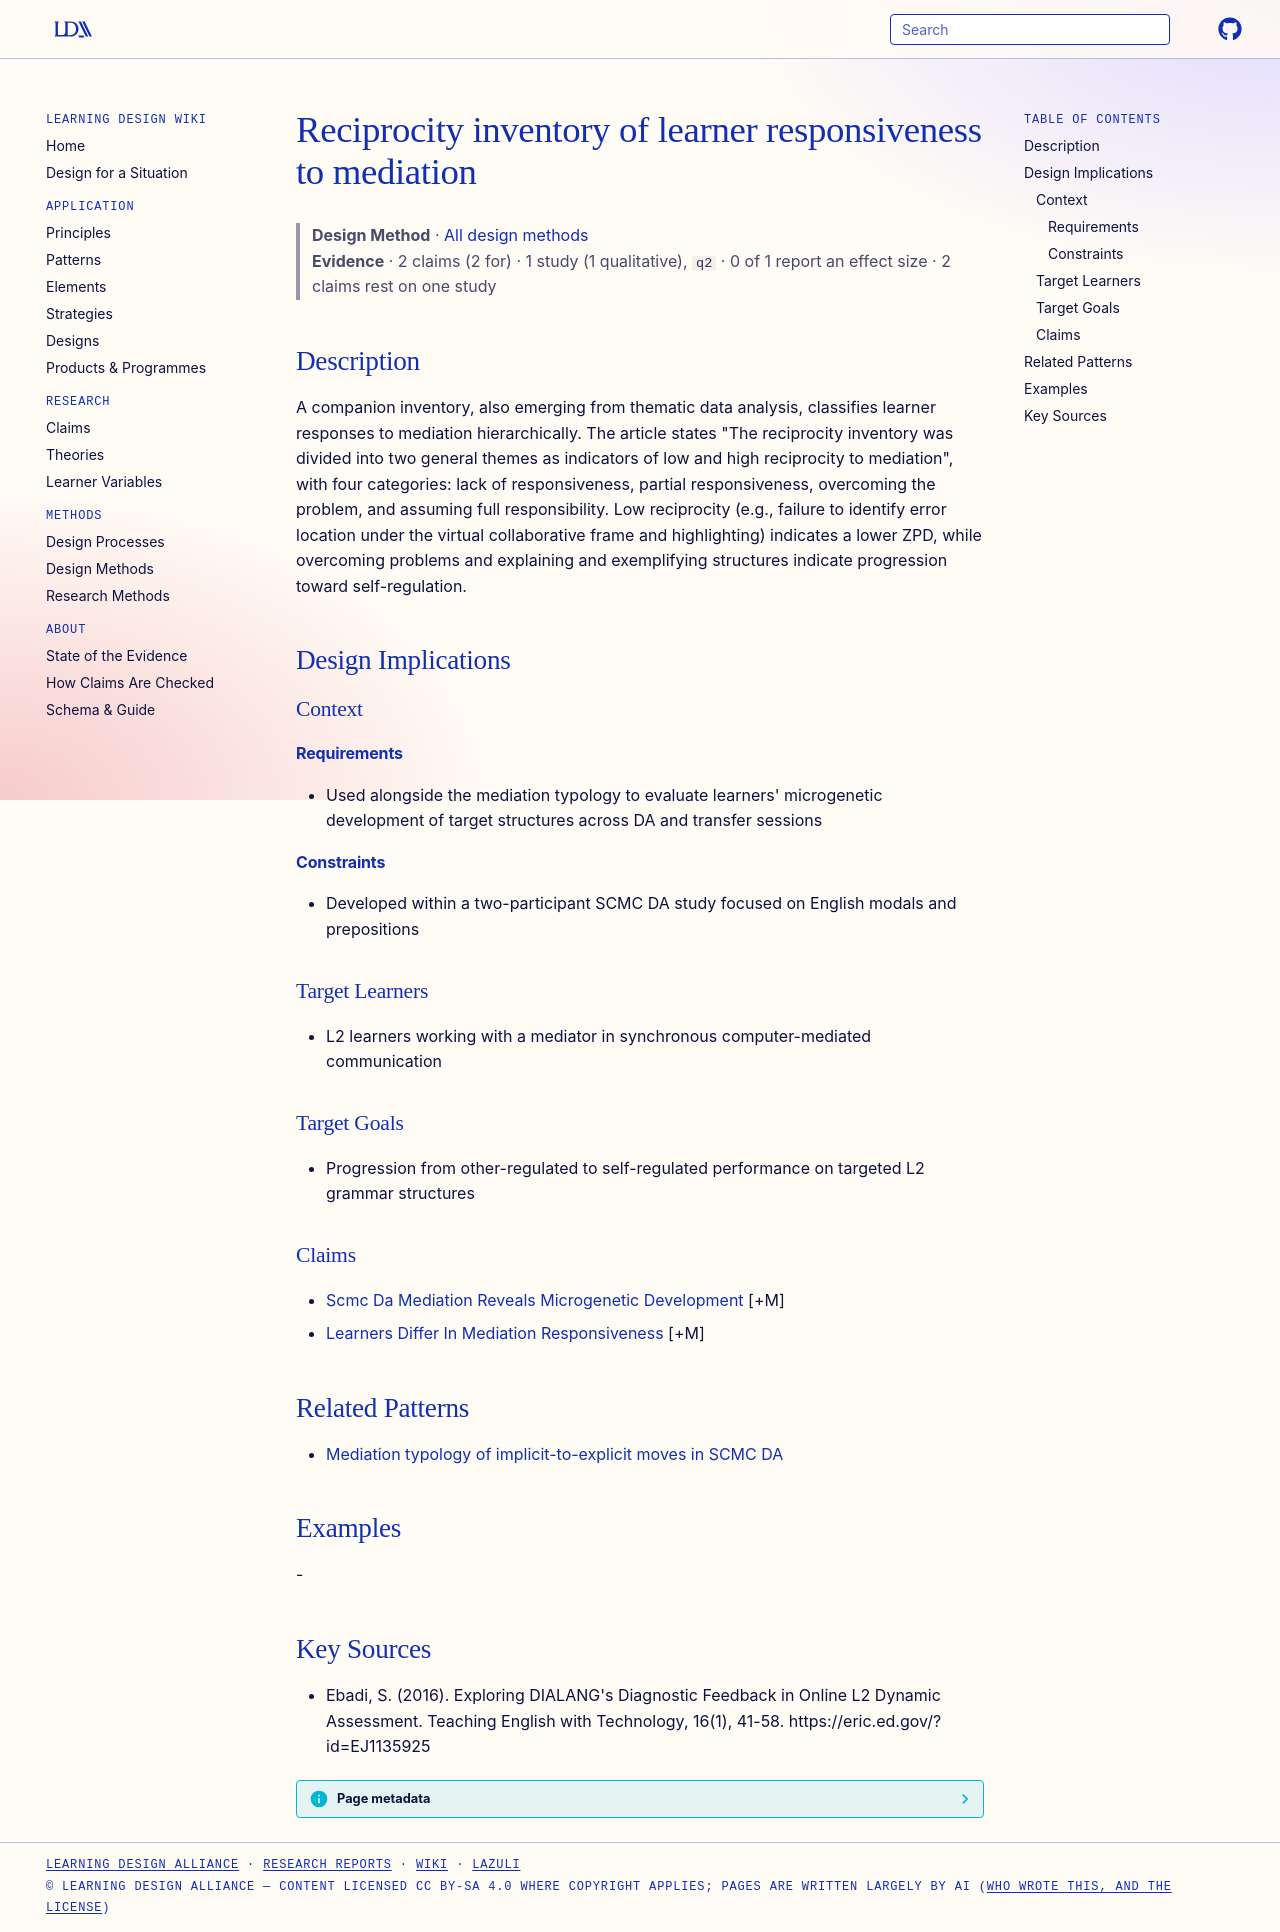

repository: Learning-Design-Alliance/learning-wiki · page: methods/learner-reciprocity-inventory/index.html · generator: mkdocs

---
type: method
id: learner-reciprocity-inventory
title: Reciprocity inventory of learner responsiveness to mediation
description: A companion inventory, also emerging from thematic data analysis, classifies learner responses to mediation hierarchically.
status: review
generated:
  by: "process:wiki-ingest"
  at: 2026-09-27
sources:
  - id: ebadi-2016
    resource: "http://www.tewtjournal.org"
    title: "Ebadi, S. (2016). Exploring DIALANG's Diagnostic Feedback in Online L2 Dynamic Assessment. Teaching English with Technology, 16(1), 41-58. https://eric.ed.gov/?id=EJ1135925"
    author: Ebadi, S
---

# Reciprocity inventory of learner responsiveness to mediation

> **Design Method** · [All design methods](index.md)
> **Evidence** · 2 claims (2 for) · 1 study (1 qualitative), `q2` · 0 of 1 report an effect size · 2 claims rest on one study

## Description
A companion inventory, also emerging from thematic data analysis, classifies learner responses to mediation hierarchically. The article states "The reciprocity inventory was divided into two general themes as indicators of low and high reciprocity to mediation", with four categories: lack of responsiveness, partial responsiveness, overcoming the problem, and assuming full responsibility. Low reciprocity (e.g., failure to identify error location under the virtual collaborative frame and highlighting) indicates a lower ZPD, while overcoming problems and explaining and exemplifying structures indicate progression toward self-regulation.

## Design Implications

### Context
#### Requirements
- Used alongside the mediation typology to evaluate learners' microgenetic development of target structures across DA and transfer sessions
#### Constraints
- Developed within a two-participant SCMC DA study focused on English modals and prepositions

### Target Learners
- L2 learners working with a mediator in synchronous computer-mediated communication

### Target Goals
- Progression from other-regulated to self-regulated performance on targeted L2 grammar structures

### Claims
- [Scmc Da Mediation Reveals Microgenetic Development](../claims/scmc-da-mediation-reveals-microgenetic-development.md) [+M]
- [Learners Differ In Mediation Responsiveness](../claims/learners-differ-in-mediation-responsiveness.md) [+M]

## Related Patterns

- [Mediation typology of implicit-to-explicit moves in SCMC DA](../principles/teacher-as-mediator-not-content-disseminator.md)

## Examples
-

## Key Sources
- Ebadi, S. (2016). Exploring DIALANG's Diagnostic Feedback in Online L2 Dynamic Assessment. Teaching English with Technology, 16(1), 41-58. https://eric.ed.gov/?id=EJ1135925
